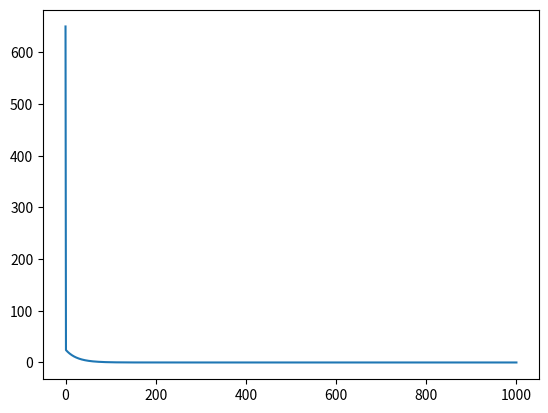

Python code for this plot:
import matplotlib.pyplot as plt

lr = 1e-2
x1 = 5
x2 = -5

def J(x1, x2):
  return x1**2 + x2**4

def g1(x1):
  return 2*x1

def g2(x2):
  return 4*x2**3

values = []
for i in range(1000):
  values.append(J(x1, x2))
  x1 -= lr * g1(x1)
  x2 -= lr * g2(x2)
values.append(J(x1, x2))

print(x1, x2)
plt.plot(values)
plt.show()